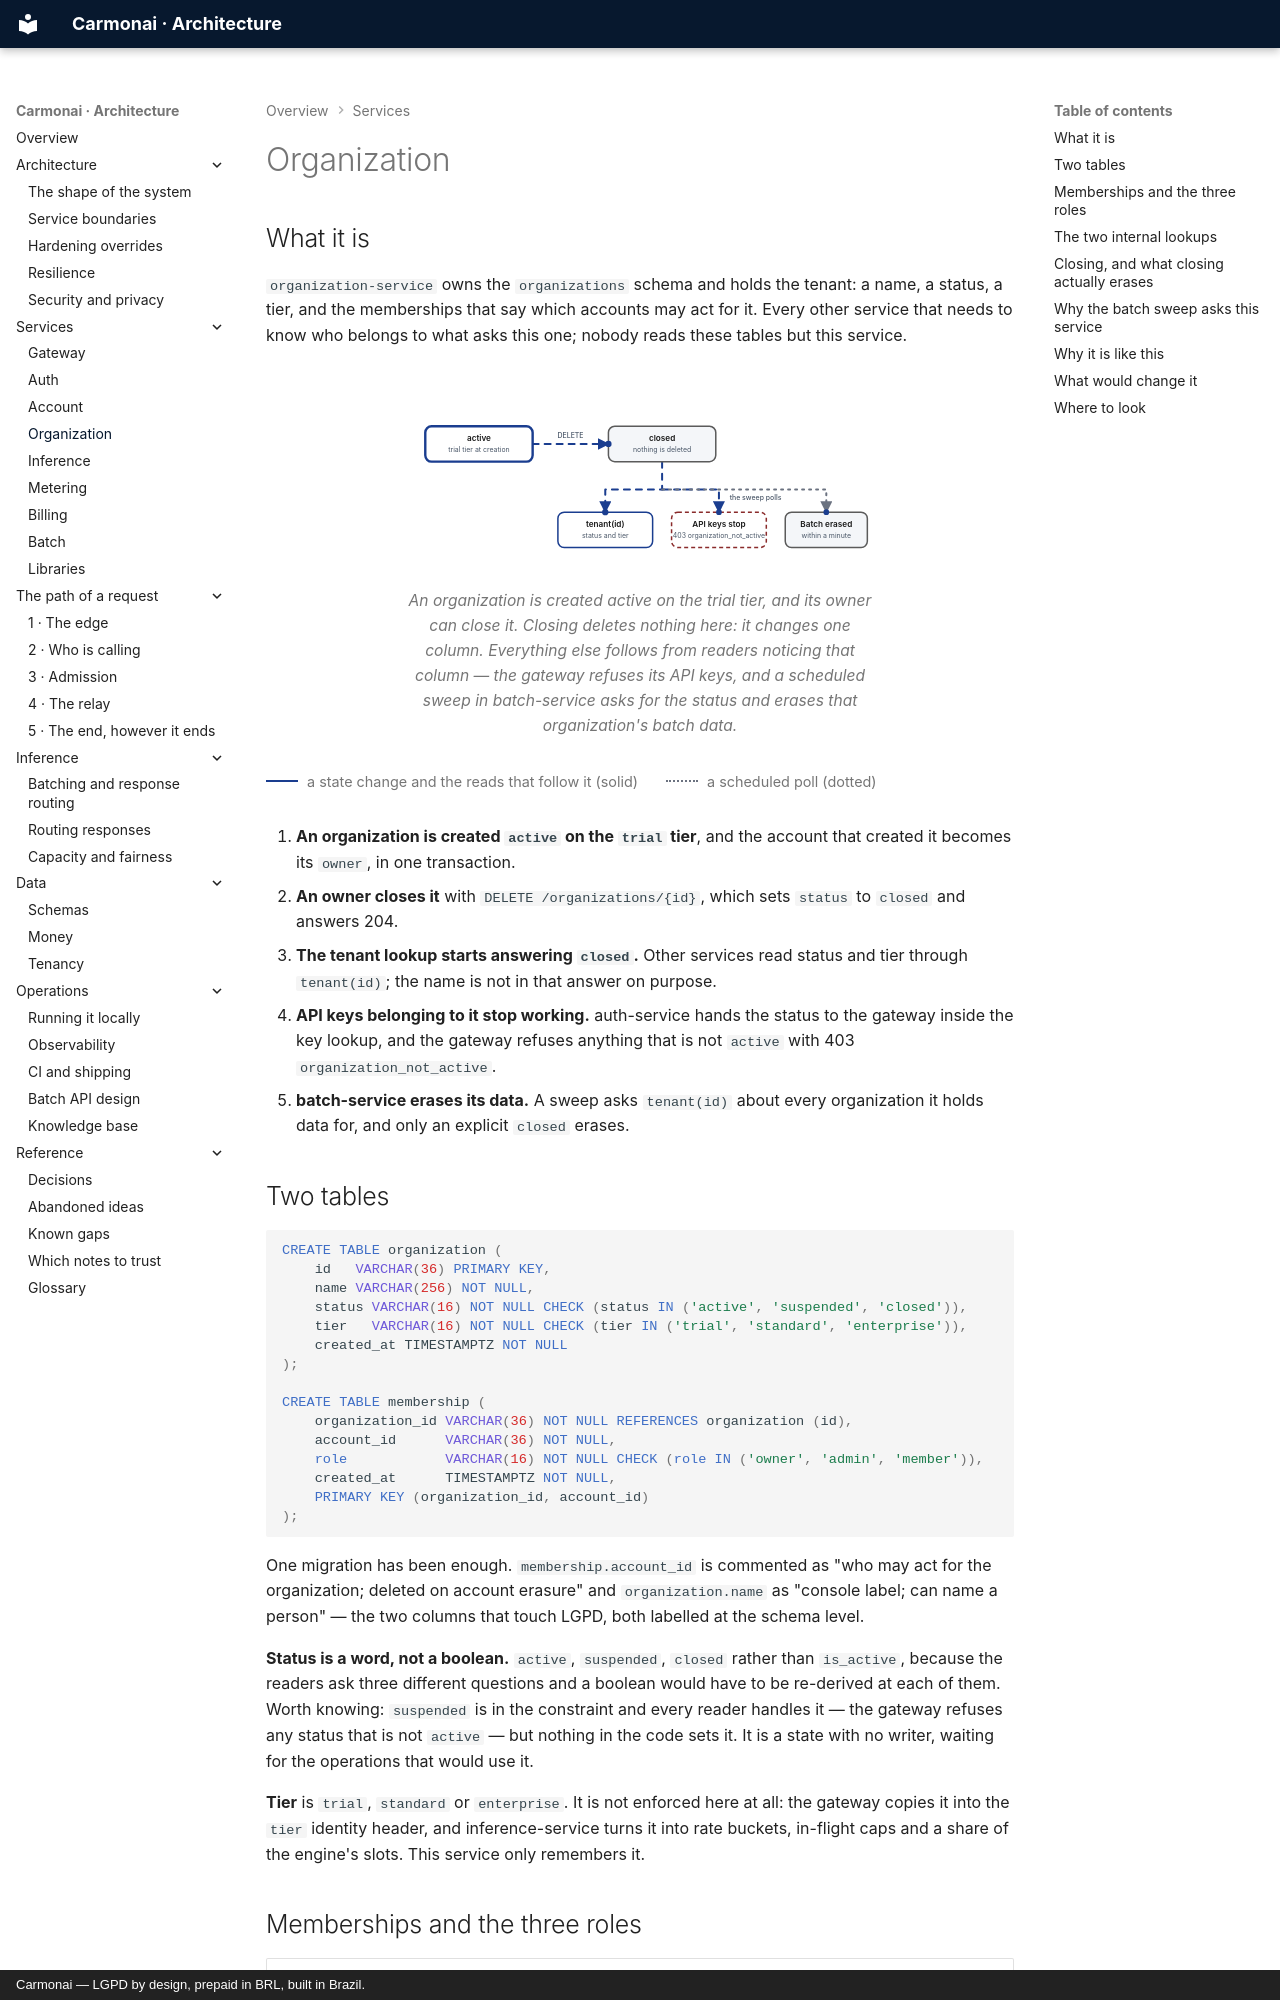

repository: carmonai/back · page: services/organization/index.html · generator: mkdocs · copyright: Carmonai — LGPD by design, prepaid in BRL, built in Brazil.

# Organization

## What it is

`organization-service` owns the `organizations` schema and holds the tenant: a name, a status, a tier, and the
memberships that say which accounts may act for it. Every other service that needs to know who belongs to what
asks this one; nobody reads these tables but this service.

<figure class="cmn-figure">
<div class="cmn-flow" markdown="0">
<svg viewBox="0 0 760 280" role="img" aria-labelledby="org-title" aria-describedby="org-desc"
     xmlns="http://www.w3.org/2000/svg">
  <title id="org-title">An organization's two states, and what closing it changes elsewhere</title>
  <desc id="org-desc">An organization is created active and an owner can close it, which sets its status to
  closed. After that the tenant lookup answers closed, API keys stop authenticating with a 403, and a
  scheduled sweep in batch-service asks for that status and erases the organization's batch data.</desc>
  <defs>
    <marker id="org-arrow-flow" viewBox="0 0 10 10" refX="9" refY="5" markerWidth="6" markerHeight="6" orient="auto-start-reverse"><path class="cmn-arrow" d="M0 0 L10 5 L0 10 z"/></marker>
  </defs>
  <!-- Hops in reading order: creation to closed, then the three things closing changes. -->
  <g id="org-hops">
    <path id="org-hop1" class="cmn-link cmn-link--flow cmn-dash" d="M210 68 H330" marker-end="url(#org-arrow-flow)"/>
    <path id="org-hop2" class="cmn-link cmn-link--flow cmn-dash" d="M415 96 V140 H325 V176" marker-end="url(#org-arrow-flow)"/>
    <path id="org-hop3" class="cmn-link cmn-link--flow cmn-dash" d="M415 140 H505 V176" marker-end="url(#org-arrow-flow)"/>
    <path id="org-hop4" class="cmn-link cmn-link--quiet" d="M415 140 H675 V176" marker-end="url(#org-arrow-flow)"/>
  </g>
  <g class="cmn-node cmn-node--entry cmn-node--flow" id="org-active" aria-labelledby="org-active-label"><rect x="40" y="40" width="170" height="56" rx="10"/><text id="org-active-label" x="125" y="60">active</text><text class="cmn-sub" x="125" y="78">trial tier at creation</text></g>
  <g class="cmn-node cmn-node--soft" id="org-closed" aria-labelledby="org-closed-label"><rect x="330" y="40" width="170" height="56" rx="10"/><text id="org-closed-label" x="415" y="60">closed</text><text class="cmn-sub" x="415" y="78">nothing is deleted</text></g>
  <g class="cmn-node cmn-node--flow" id="org-tenant" aria-labelledby="org-tenant-label"><rect x="250" y="176" width="150" height="56" rx="10"/><text id="org-tenant-label" x="325" y="196">tenant(id)</text><text class="cmn-sub" x="325" y="214">status and tier</text></g>
  <g class="cmn-node cmn-node--danger" id="org-keys" aria-labelledby="org-keys-label"><rect x="430" y="176" width="150" height="56" rx="10"/><text id="org-keys-label" x="505" y="196">API keys stop</text><text class="cmn-sub" x="505" y="214">403 organization_not_active</text></g>
  <g class="cmn-node cmn-node--soft" id="org-batch" aria-labelledby="org-batch-label"><rect x="610" y="176" width="130" height="56" rx="10"/><text id="org-batch-label" x="675" y="196">Batch erased</text><text class="cmn-sub" x="675" y="214">within a minute</text></g>
  <circle class="cmn-packet cmn-travel" r="5" style="offset-path: path('M210 68 H330'); --cmn-travel: 1.2s; --cmn-delay: 0s;"></circle>
  <circle class="cmn-packet cmn-travel" r="5" style="offset-path: path('M415 96 V140 H325 V176'); --cmn-travel: 1.4s; --cmn-delay: 0.5s;"></circle>
  <circle class="cmn-packet cmn-travel" r="4.5" style="offset-path: path('M415 140 H505 V176'); --cmn-travel: 1.2s; --cmn-delay: 0.9s;"></circle>
  <circle class="cmn-packet cmn-travel" r="4.5" style="offset-path: path('M415 140 H675 V176'); --cmn-travel: 1.4s; --cmn-delay: 1.3s;"></circle>
  <rect class="cmn-label-plate" x="242" y="46" width="56" height="16" rx="4"/><text class="cmn-label" x="270" y="58">DELETE</text>
  <rect class="cmn-label-plate" x="521" y="145" width="84" height="16" rx="4"/><text class="cmn-label" x="563" y="157">the sweep polls</text>
</svg>
</div>
<figcaption>An organization is created active on the trial tier, and its owner can close it. Closing deletes
nothing here: it changes one column. Everything else follows from readers noticing that column — the gateway
refuses its API keys, and a scheduled sweep in batch-service asks for the status and erases that
organization's batch data.</figcaption>
</figure>

<div class="cmn-legend">
  <span><i class="is-flow"></i> a state change and the reads that follow it (solid)</span>
  <span><i class="is-async"></i> a scheduled poll (dotted)</span>
</div>

1. **An organization is created `active` on the `trial` tier**, and the account that created it becomes its
   `owner`, in one transaction.
2. **An owner closes it** with `DELETE /organizations/{id}`, which sets `status` to `closed` and answers 204.
3. **The tenant lookup starts answering `closed`.** Other services read status and tier through `tenant(id)`;
   the name is not in that answer on purpose.
4. **API keys belonging to it stop working.** auth-service hands the status to the gateway inside the key
   lookup, and the gateway refuses anything that is not `active` with 403 `organization_not_active`.
5. **batch-service erases its data.** A sweep asks `tenant(id)` about every organization it holds data for,
   and only an explicit `closed` erases.
